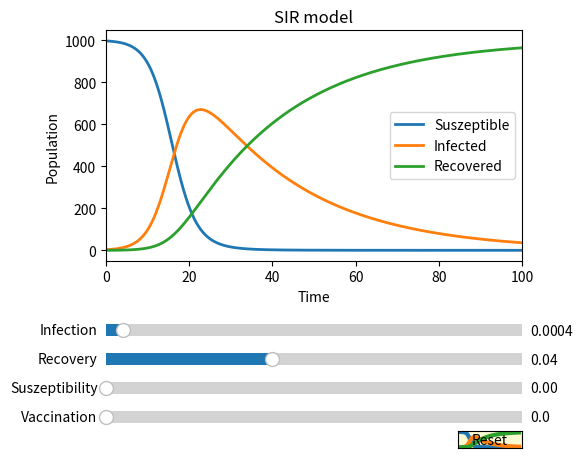

This figure's Python source:
# -*- coding: utf-8 -*-
# ---
# jupyter:
#   jupytext:
#     formats: ipynb,py:percent
#     text_representation:
#       extension: .py
#       format_name: percent
#       format_version: '1.3'
#       jupytext_version: 1.11.3
#   kernelspec:
#     display_name: Python 3
#     language: python
#     name: python3
# ---

# %% [markdown]
#
# # SIR model
#
#
# In the following we analys a much simpler model not taking into account neither the mortality rate nor the birth rate (assume they are more or less equal). The key point is the knowledge of $I(0)$, $a$. Assume that we do not loose anyone, so the total population is constant. This reduces to the simple system:
# \begin{align}
# \dot{S}(t)&=-a S(t)\cdot I(t)+c\cdot R(t)-d\cdot S(t)\\
# \dot{I}(t)&=a S(t)\cdot I(t)-b\cdot I(t)\\
# \dot{R}(t)&=b\cdot I(t)-c\cdot R(t)+d\cdot S(t)\\
# \end{align}
#
# Using the slider widget to control visual properties of our plot.
#
#
#

# %%
import numpy as np
import matplotlib.pyplot as plt
from matplotlib.widgets import Slider, Button, RadioButtons
from scipy.integrate import odeint # Scipy integrate is for numerical integration, odeint is self explaining


# %% [markdown]
# # Markdown cell
#
#

# %%
# Update the values to plot
# 
def update(val):
    pos=odeint(funcupdate,n0,t)
    ls.set_ydata(pos.T[0])
    li.set_ydata(pos.T[1])
    lr.set_ydata(pos.T[2])
    fig.canvas.draw_idle()
# Reset the parameters
def reset(event):
    sinf.reset()
    srec.reset()
    ssus.reset()
    svac.reset()
#
def funcupdate(n,t):
    s,i,r=n
    a=sinf.val      # rate of infection
    b=srec.val      # rate of recovery
    c=ssus.val      # rate of suszeptibility
    d=svac.val      # rate of vaccination
    # here you enter the differential equation system
    dsdt=-a*s*i+c*r-d*s
    didt=a*s*i-b*i
    drdt=b*i-c*r+d*s
    #
    return dsdt,didt,drdt
#
def func(n,t):
    s,i,r=n  
    # here you enter the differential equation system
    dsdt=-a*s*i+c*r-d*s
    didt=a*s*i-b*i
    drdt=b*i-c*r+d*s
    #
    return dsdt,didt,drdt


# %%
# here you integrate the DE and make a side by side plot
# The parameters are taken from the example in https://de.wikipedia.org/wiki/SIR-Modell
# for c=0. and d=0.
#
a0=0.0004      # rate of infection
b0=0.04        # rate of recovery
c0=0.          # rate of suszeptibility
d0=0.          # rate of vaccination
a,b,c,d=a0,b0,c0,d0
s0=1000.
i0=3.
#eps= 0.1   # I(0) see above
n0=[s0-i0,i0,0.]   # [s0,i0, r0]
nsteps=10000
tini=0.
tend=100.
t=np.linspace(tini,tend,nsteps)  # We do nsteps steps in the iterval [tini,tend]
pos=odeint(func,n0,t) # Integrate the system of differential equations
#endtime=time.time()
#print("{} s".format(endtime-starttime))

# %%
# %matplotlib notebook
# Note the cell magic must be on the first line in a cell
fig, ax = plt.subplots()
plt.subplots_adjust(left=0.25, bottom=0.4)
#
s=pos.T[0]
i=pos.T[1]
r=pos.T[2]
#
ls, = ax.plot(t,s, lw=2, label='Suszeptible')
li, = ax.plot(t,i, lw=2, label='Infected')
lr, = ax.plot(t,r, lw=2, label='Recovered')
#
ax.set(title='SIR model')
ax.set(xlabel='Time')
ax.set(ylabel='Population')
ax.margins(x=0)
plt.legend()
#
axcolor = 'lightgoldenrodyellow'
# rectangles for sliders
axinf = plt.axes([0.25, 0.23, 0.65, 0.05], facecolor=axcolor)
axrec = plt.axes([0.25, 0.17, 0.65, 0.05], facecolor=axcolor)
axsus = plt.axes([0.25, 0.11, 0.65, 0.05], facecolor=axcolor)
axvac = plt.axes([0.25, 0.05, 0.65, 0.05], facecolor=axcolor)
# Define a slider for the dependent variables
# 
sinf = Slider(axinf, 'Infection', 0., .01, valinit=a0, valstep=0.0004)
srec = Slider(axrec, 'Recovery', 0., .1, valinit=b0, valstep=0.005)
ssus = Slider(axsus, 'Suszeptibility', 0., .01, valinit=c0, valstep=0.0004)
svac = Slider(axvac, 'Vaccination', 0., .1, valinit=d0, valstep=0.005)
#
sinf.on_changed(update)
srec.on_changed(update)
ssus.on_changed(update)
svac.on_changed(update)
#samp.on_changed(update)
#
resetax = plt.axes([0.8, 0.01, 0.1, 0.035])
button = Button(resetax, 'Reset', color=axcolor, hovercolor='0.975')
button.on_clicked(reset)
#
plt.show()

# %% [markdown]
# # Dies ist eine markdown cell
# Hier kann man Text schreiben.
#
# 1. Erstes Element
# 1. Zweites
#
# - Erstes
# * Zweites
#
# Hier steht LaTeX code
# \begin{align}
# \dot{S}(t)&=-a S(t)\cdot I(t)+c\cdot R(t)-d\cdot S(t)\\
# \dot{I}(t)&=a S(t)\cdot I(t)-b\cdot I(t)\\
# \dot{R}(t)&=b\cdot I(t)-c\cdot R(t)+d\cdot S(t)\\
# \end{align}
#
#
# Eine Anleitung und auch etwas übe LaTeX findet sich hier:
#
# https://towardsdatascience.com/write-markdown-latex-in-the-jupyter-notebook-10985edb91fd
#
# oder jurz und knapp hier:
#
# https://jupyter-notebook.readthedocs.io/en/stable/examples/Notebook/Working%20With%20Markdown%20Cells.html

# %%
# %matplotlib notebook
for i in np.arange(3):
    plt.plot(t,pos.T[i],lw=3)
plt.show()

# %% [markdown]
# u=5
